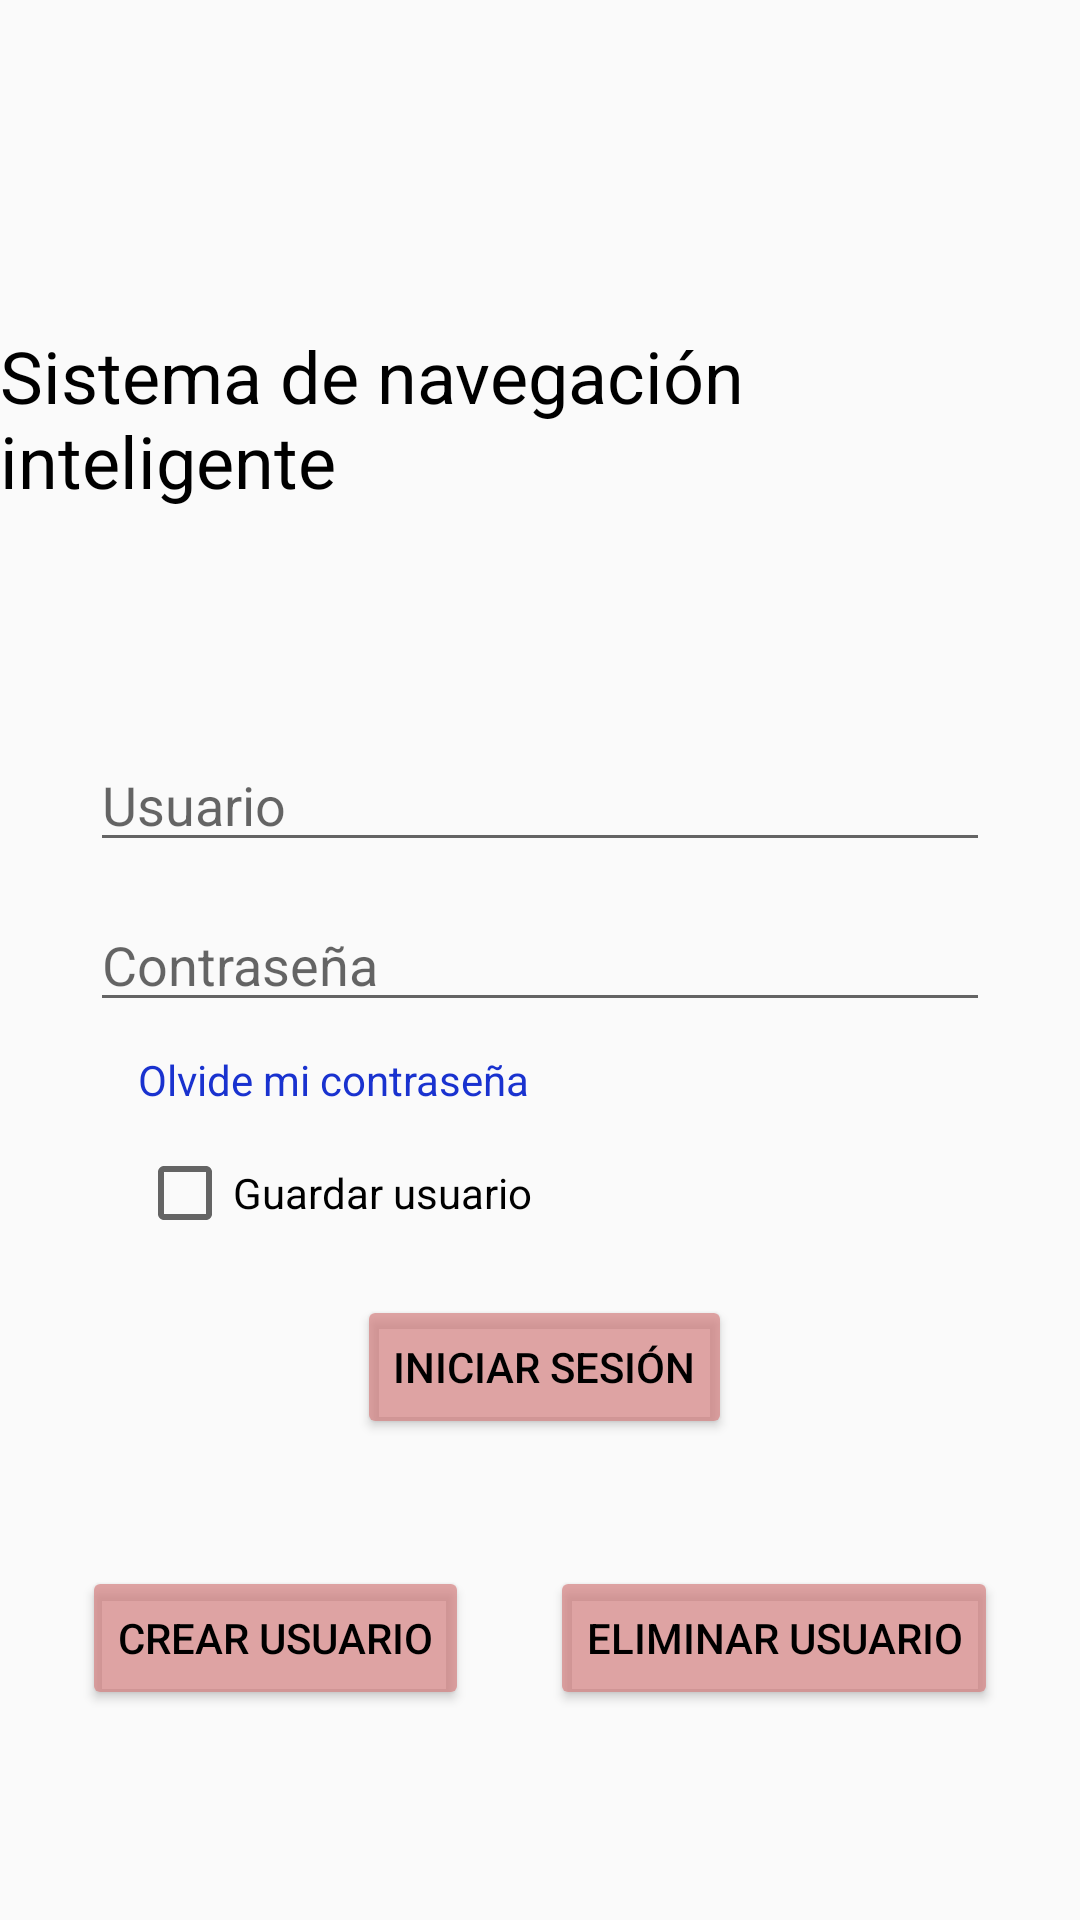

Produce the Android XML layout that renders to this screen, including the resource entries it uses.
<!-- AndroidManifest.xml: application theme AppTheme -->
<!-- res/layout/fragment_fragment1.xml -->
<androidx.constraintlayout.widget.ConstraintLayout xmlns:android="http://schemas.android.com/apk/res/android"
    xmlns:app="http://schemas.android.com/apk/res-auto"
    xmlns:tools="http://schemas.android.com/tools"
    android:id="@+id/frameLayout"
    android:layout_width="match_parent"
    android:layout_height="match_parent"
    tools:context="Fragments.Fragment1">

    

    <TextView
        android:id="@+id/textView"
        style="@android:style/Widget.DeviceDefault.Light.TextView"
        android:layout_width="wrap_content"
        android:layout_height="wrap_content"
        android:text="Sistema de navegación inteligente"
        android:textColor="#000000"
        android:textSize="24sp"
        app:layout_constraintBottom_toBottomOf="parent"
        app:layout_constraintEnd_toEndOf="parent"
        app:layout_constraintHorizontal_bias="0.347"
        app:layout_constraintStart_toStartOf="parent"
        app:layout_constraintTop_toTopOf="parent"
        app:layout_constraintVertical_bias="0.188" />

    <Button
        android:id="@+id/btn_init"
        style="@style/Widget.AppCompat.Button.Colored"
        android:layout_width="wrap_content"
        android:layout_height="wrap_content"
        android:text="Iniciar sesión"
        android:textColor="#000000"
        app:layout_constraintBottom_toBottomOf="parent"
        app:layout_constraintEnd_toEndOf="parent"
        app:layout_constraintHorizontal_bias="0.506"
        app:layout_constraintStart_toStartOf="parent"
        app:layout_constraintTop_toTopOf="parent"
        app:layout_constraintVertical_bias="0.729" />

    <Button
        android:id="@+id/btn_newuser"
        style="@style/Widget.AppCompat.Button.Colored"
        android:layout_width="wrap_content"
        android:layout_height="wrap_content"
        android:text="Crear usuario"
        android:textColor="#000000"
        app:layout_constraintBottom_toBottomOf="parent"
        app:layout_constraintEnd_toStartOf="@+id/btn_eraseuser"
        app:layout_constraintStart_toStartOf="parent"
        app:layout_constraintTop_toTopOf="parent"
        app:layout_constraintVertical_bias="0.882" />

    <Button
        android:id="@+id/btn_eraseuser"
        style="@style/Widget.AppCompat.Button.Colored"
        android:layout_width="wrap_content"
        android:layout_height="wrap_content"
        android:text="Eliminar usuario"
        android:textColor="#000000"
        app:layout_constraintBottom_toBottomOf="parent"
        app:layout_constraintEnd_toEndOf="parent"
        app:layout_constraintStart_toEndOf="@+id/btn_newuser"
        app:layout_constraintTop_toTopOf="parent"
        app:layout_constraintVertical_bias="0.882" />

    <EditText
        android:id="@+id/edt_user"
        android:layout_width="300dp"
        android:layout_height="wrap_content"
        android:hint="Usuario"
        app:layout_constraintBottom_toBottomOf="parent"
        app:layout_constraintEnd_toEndOf="parent"
        app:layout_constraintStart_toStartOf="parent"
        app:layout_constraintTop_toTopOf="parent"
        app:layout_constraintVertical_bias="0.411" />

    <EditText
        android:id="@+id/edt_pw"
        android:layout_width="300dp"
        android:layout_height="wrap_content"
        android:hint="Contraseña"
        app:layout_constraintBottom_toBottomOf="parent"
        app:layout_constraintEnd_toEndOf="parent"
        app:layout_constraintStart_toStartOf="parent"
        app:layout_constraintTop_toTopOf="parent" />

    <CheckBox
        android:id="@+id/checkBox"
        android:layout_width="wrap_content"
        android:layout_height="wrap_content"
        android:checked="false"
        android:text="Guardar usuario"
        app:layout_constraintBottom_toBottomOf="parent"
        app:layout_constraintEnd_toEndOf="parent"
        app:layout_constraintHorizontal_bias="0.2"
        app:layout_constraintStart_toStartOf="parent"
        app:layout_constraintTop_toTopOf="parent"
        app:layout_constraintVertical_bias="0.628" />

    <TextView
        android:id="@+id/txt_olvidepw"
        android:layout_width="wrap_content"
        android:layout_height="wrap_content"
        android:text="Olvide mi contraseña"
        android:textColor="#1932CF"
        app:layout_constraintBottom_toBottomOf="parent"
        app:layout_constraintEnd_toEndOf="parent"
        app:layout_constraintHorizontal_bias="0.2"
        app:layout_constraintStart_toStartOf="parent"
        app:layout_constraintTop_toTopOf="parent"
        app:layout_constraintVertical_bias="0.564" />

</androidx.constraintlayout.widget.ConstraintLayout>
<!-- resources referenced by this layout -->
<resources>
  <style name="AppTheme" parent="Theme.AppCompat.Light.DarkActionBar">
          
          <item name="colorPrimary">@color/Red_colorPrimary</item>
          <item name="colorPrimaryDark">@color/Red_colorPrimaryDark</item>
          <item name="colorAccent">@color/Red_colorAccent</item>
      </style>
  <color name="Red_colorPrimary">#EC2925</color>
  <color name="Red_colorPrimaryDark">#8E0404</color>
  <color name="Red_colorAccent">#B2D37E7E</color>
</resources>
